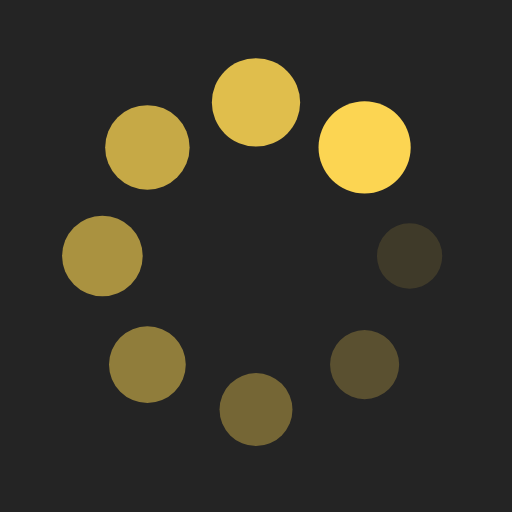
t = 0.00 s
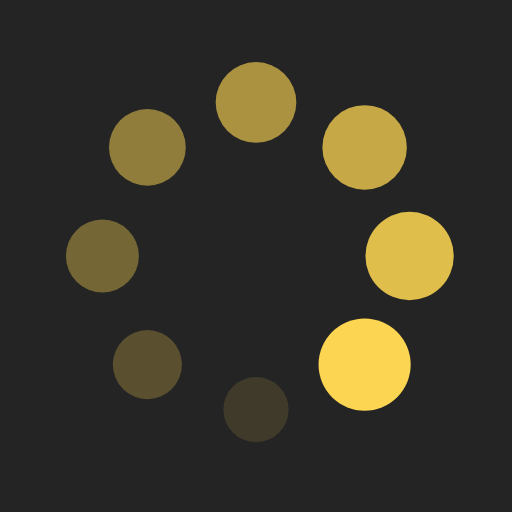
t = 0.25 s
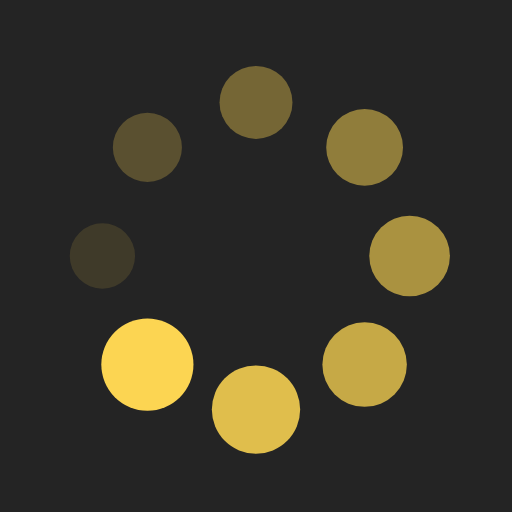
t = 0.50 s
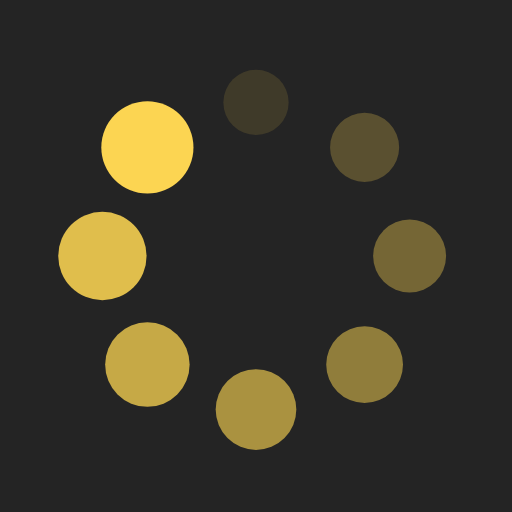
t = 0.75 s

The animated SVG that drew these frames (rendered in a browser with its animation timeline set to each time). Animation: 16 SMIL elements (animate=8,animateTransform=8); one cycle of 1.00 s, repeats indefinitely.

<?xml version="1.0" encoding="utf-8"?>
<svg xmlns="http://www.w3.org/2000/svg" xmlns:xlink="http://www.w3.org/1999/xlink" style="margin: auto; background: rgb(36, 36, 36); display: block; shape-rendering: auto;" width="200px" height="200px" viewBox="0 0 100 100" preserveAspectRatio="xMidYMid">
<g transform="translate(80,50)">
<g transform="rotate(0)">
<circle cx="0" cy="0" r="6" fill="#fcd552" fill-opacity="1" transform="scale(1.12099 1.12099)">
  <animateTransform attributeName="transform" type="scale" begin="-0.875s" values="1.5 1.5;1 1" keyTimes="0;1" dur="1s" repeatCount="indefinite"></animateTransform>
  <animate attributeName="fill-opacity" keyTimes="0;1" dur="1s" repeatCount="indefinite" values="1;0" begin="-0.875s"></animate>
</circle>
</g>
</g><g transform="translate(71.21320343559643,71.21320343559643)">
<g transform="rotate(45)">
<circle cx="0" cy="0" r="6" fill="#fcd552" fill-opacity="0.875" transform="scale(1.18349 1.18349)">
  <animateTransform attributeName="transform" type="scale" begin="-0.75s" values="1.5 1.5;1 1" keyTimes="0;1" dur="1s" repeatCount="indefinite"></animateTransform>
  <animate attributeName="fill-opacity" keyTimes="0;1" dur="1s" repeatCount="indefinite" values="1;0" begin="-0.75s"></animate>
</circle>
</g>
</g><g transform="translate(50,80)">
<g transform="rotate(90)">
<circle cx="0" cy="0" r="6" fill="#fcd552" fill-opacity="0.75" transform="scale(1.24599 1.24599)">
  <animateTransform attributeName="transform" type="scale" begin="-0.625s" values="1.5 1.5;1 1" keyTimes="0;1" dur="1s" repeatCount="indefinite"></animateTransform>
  <animate attributeName="fill-opacity" keyTimes="0;1" dur="1s" repeatCount="indefinite" values="1;0" begin="-0.625s"></animate>
</circle>
</g>
</g><g transform="translate(28.786796564403577,71.21320343559643)">
<g transform="rotate(135)">
<circle cx="0" cy="0" r="6" fill="#fcd552" fill-opacity="0.625" transform="scale(1.30849 1.30849)">
  <animateTransform attributeName="transform" type="scale" begin="-0.5s" values="1.5 1.5;1 1" keyTimes="0;1" dur="1s" repeatCount="indefinite"></animateTransform>
  <animate attributeName="fill-opacity" keyTimes="0;1" dur="1s" repeatCount="indefinite" values="1;0" begin="-0.5s"></animate>
</circle>
</g>
</g><g transform="translate(20,50.00000000000001)">
<g transform="rotate(180)">
<circle cx="0" cy="0" r="6" fill="#fcd552" fill-opacity="0.5" transform="scale(1.37099 1.37099)">
  <animateTransform attributeName="transform" type="scale" begin="-0.375s" values="1.5 1.5;1 1" keyTimes="0;1" dur="1s" repeatCount="indefinite"></animateTransform>
  <animate attributeName="fill-opacity" keyTimes="0;1" dur="1s" repeatCount="indefinite" values="1;0" begin="-0.375s"></animate>
</circle>
</g>
</g><g transform="translate(28.78679656440357,28.786796564403577)">
<g transform="rotate(225)">
<circle cx="0" cy="0" r="6" fill="#fcd552" fill-opacity="0.375" transform="scale(1.43349 1.43349)">
  <animateTransform attributeName="transform" type="scale" begin="-0.25s" values="1.5 1.5;1 1" keyTimes="0;1" dur="1s" repeatCount="indefinite"></animateTransform>
  <animate attributeName="fill-opacity" keyTimes="0;1" dur="1s" repeatCount="indefinite" values="1;0" begin="-0.25s"></animate>
</circle>
</g>
</g><g transform="translate(49.99999999999999,20)">
<g transform="rotate(270)">
<circle cx="0" cy="0" r="6" fill="#fcd552" fill-opacity="0.25" transform="scale(1.49599 1.49599)">
  <animateTransform attributeName="transform" type="scale" begin="-0.125s" values="1.5 1.5;1 1" keyTimes="0;1" dur="1s" repeatCount="indefinite"></animateTransform>
  <animate attributeName="fill-opacity" keyTimes="0;1" dur="1s" repeatCount="indefinite" values="1;0" begin="-0.125s"></animate>
</circle>
</g>
</g><g transform="translate(71.21320343559643,28.78679656440357)">
<g transform="rotate(315)">
<circle cx="0" cy="0" r="6" fill="#fcd552" fill-opacity="0.125" transform="scale(1.05849 1.05849)">
  <animateTransform attributeName="transform" type="scale" begin="0s" values="1.5 1.5;1 1" keyTimes="0;1" dur="1s" repeatCount="indefinite"></animateTransform>
  <animate attributeName="fill-opacity" keyTimes="0;1" dur="1s" repeatCount="indefinite" values="1;0" begin="0s"></animate>
</circle>
</g>
</g>
<!-- [ldio] generated by https://loading.io/ --></svg>